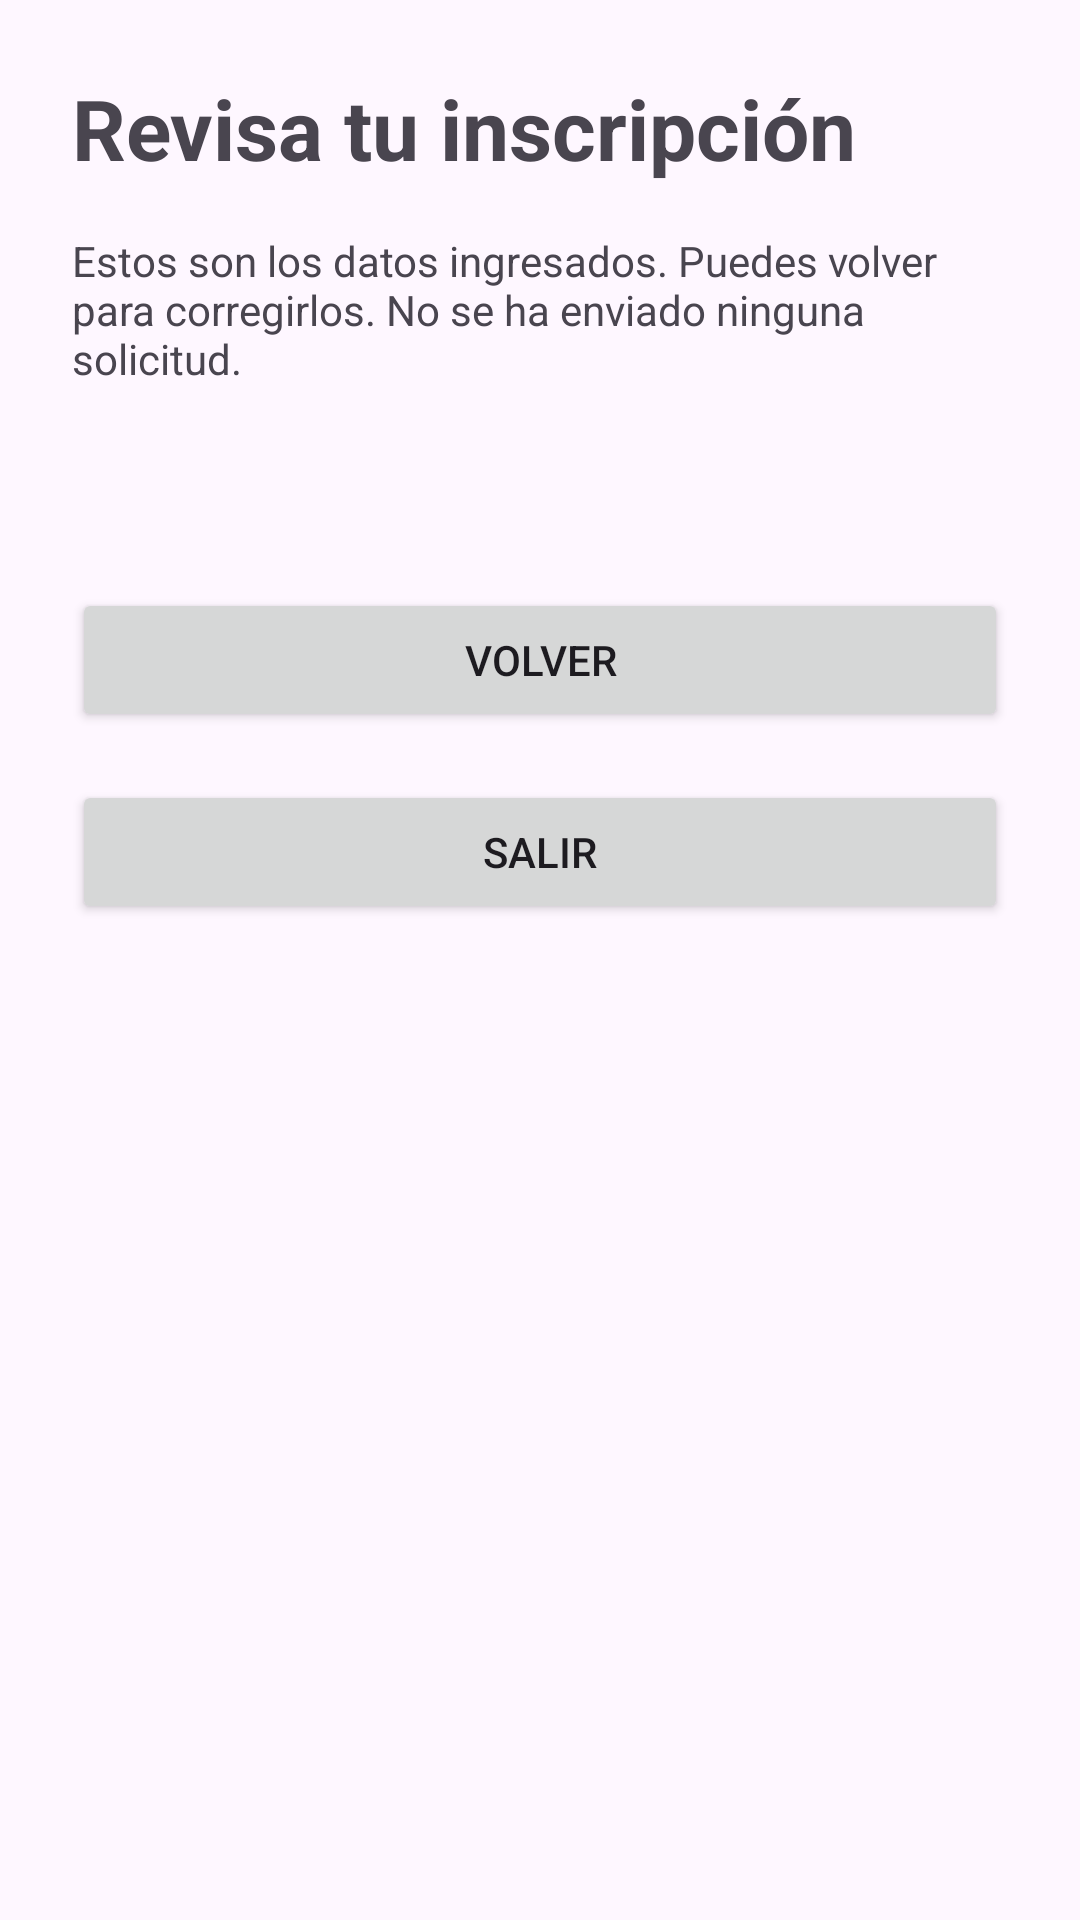

Layout XML and referenced resources for this Android screen:
<!-- AndroidManifest.xml: application theme Theme.ObraFacil -->
<!-- res/layout/activity_confirmacion.xml -->
<?xml version="1.0" encoding="utf-8"?>
<ScrollView xmlns:android="http://schemas.android.com/apk/res/android" android:id="@+id/main" android:layout_width="match_parent" android:layout_height="match_parent" android:fillViewport="true" android:clipToPadding="false">
    <LinearLayout android:layout_width="match_parent" android:layout_height="wrap_content" android:orientation="vertical" android:padding="24dp">
<TextView android:layout_width="match_parent" android:layout_height="wrap_content" android:text="@string/confirmation_title" android:textSize="28sp" android:textStyle="bold" android:accessibilityHeading="true"/>
<TextView android:layout_width="match_parent" android:layout_height="wrap_content" android:text="@string/confirmation_description" android:layout_marginTop="16dp"/>
<TextView android:id="@+id/summaryText" android:layout_width="match_parent" android:layout_height="wrap_content" android:layout_marginTop="24dp" android:textSize="20sp" android:textIsSelectable="true"/>
<Button android:id="@+id/backButton" android:layout_width="match_parent" android:layout_height="wrap_content" android:minHeight="48dp" android:layout_marginTop="16dp" android:text="@string/back"/>
<Button android:id="@+id/exitButton" android:layout_width="match_parent" android:layout_height="wrap_content" android:minHeight="48dp" android:layout_marginTop="16dp" android:text="@string/exit"/>
    </LinearLayout>
</ScrollView>
<!-- resources referenced by this layout -->
<resources>
  <string name="back">Volver</string>
  <string name="confirmation_description">Estos son los datos ingresados. Puedes volver para corregirlos. No se ha enviado ninguna solicitud.</string>
  <string name="confirmation_title">Revisa tu inscripción</string>
  <string name="exit">Salir</string>
  <style name="Theme.ObraFacil" parent="Base.Theme.ObraFacil" />
  <style name="Base.Theme.ObraFacil" parent="Theme.Material3.DayNight.NoActionBar">
          
          
      </style>
</resources>
